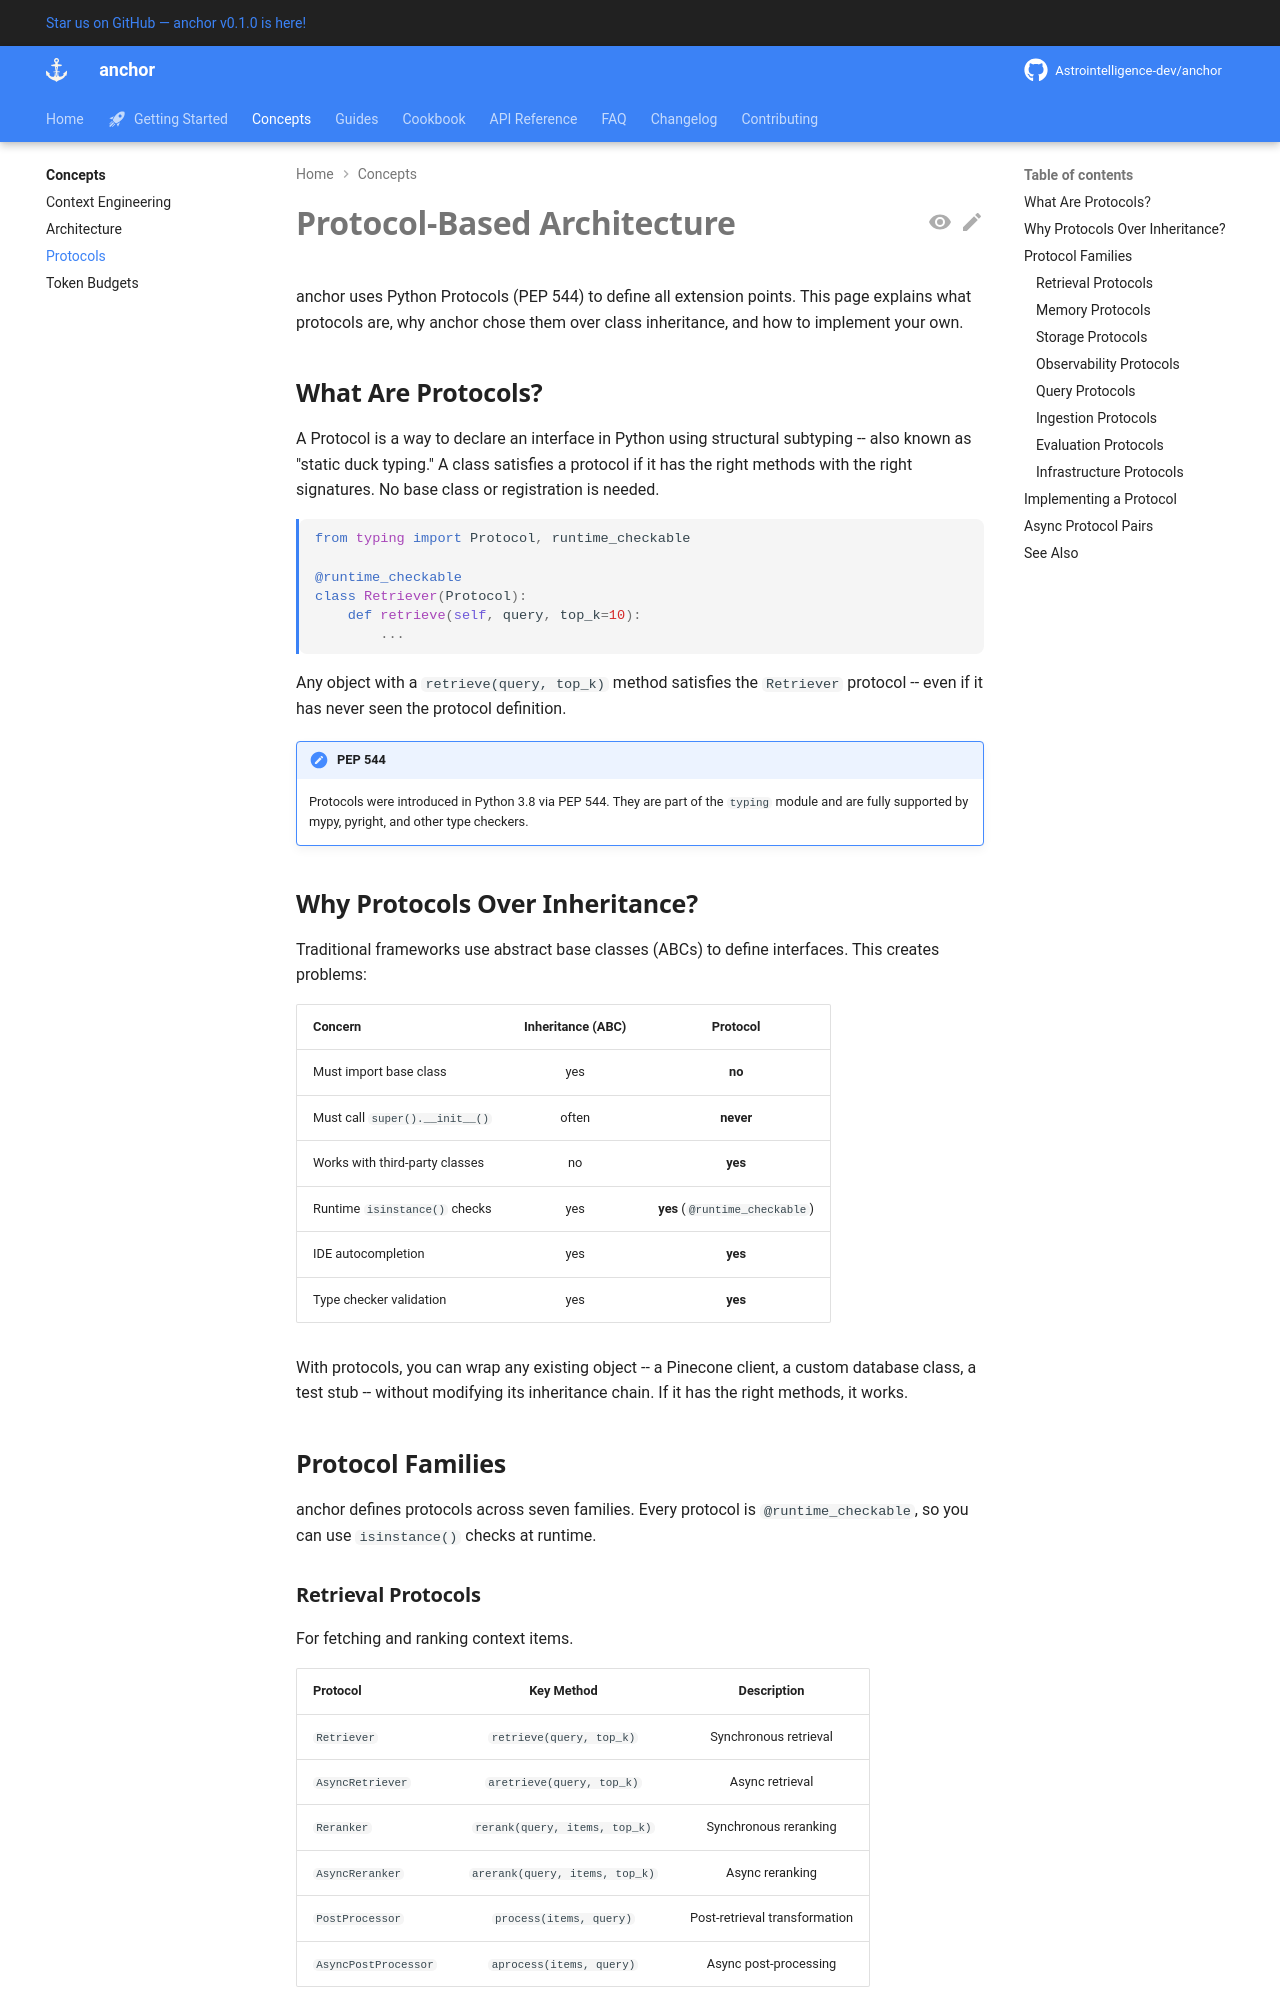

repository: Astrointelligence-dev/anchor · page: concepts/protocols/index.html · generator: mkdocs

# Protocol-Based Architecture

anchor uses Python Protocols (PEP 544) to define all extension
points. This page explains what protocols are, why anchor chose them
over class inheritance, and how to implement your own.

## What Are Protocols?

A Protocol is a way to declare an interface in Python using structural
subtyping -- also known as "static duck typing." A class satisfies a
protocol if it has the right methods with the right signatures. No base
class or registration is needed.

```python
from typing import Protocol, runtime_checkable

@runtime_checkable
class Retriever(Protocol):
    def retrieve(self, query, top_k=10):
        ...
```

Any object with a `retrieve(query, top_k)` method satisfies the `Retriever`
protocol -- even if it has never seen the protocol definition.

!!! note "PEP 544"
    Protocols were introduced in Python 3.8 via PEP 544. They are part of
    the `typing` module and are fully supported by mypy, pyright, and other
    type checkers.

## Why Protocols Over Inheritance?

Traditional frameworks use abstract base classes (ABCs) to define
interfaces. This creates problems:

| Concern | Inheritance (ABC) | Protocol |
|---------|:-----------------:|:--------:|
| Must import base class | yes | **no** |
| Must call `super().__init__()` | often | **never** |
| Works with third-party classes | no | **yes** |
| Runtime `isinstance()` checks | yes | **yes** (`@runtime_checkable`) |
| IDE autocompletion | yes | **yes** |
| Type checker validation | yes | **yes** |

With protocols, you can wrap any existing object -- a Pinecone client, a
custom database class, a test stub -- without modifying its inheritance
chain. If it has the right methods, it works.

## Protocol Families

anchor defines protocols across seven families. Every protocol is
`@runtime_checkable`, so you can use `isinstance()` checks at runtime.

### Retrieval Protocols

For fetching and ranking context items.

| Protocol | Key Method | Description |
|----------|-----------|-------------|
| `Retriever` | `retrieve(query, top_k)` | Synchronous retrieval |
| `AsyncRetriever` | `aretrieve(query, top_k)` | Async retrieval |
| `Reranker` | `rerank(query, items, top_k)` | Synchronous reranking |
| `AsyncReranker` | `arerank(query, items, top_k)` | Async reranking |
| `PostProcessor` | `process(items, query)` | Post-retrieval transformation |
| `AsyncPostProcessor` | `aprocess(items, query)` | Async post-processing |
